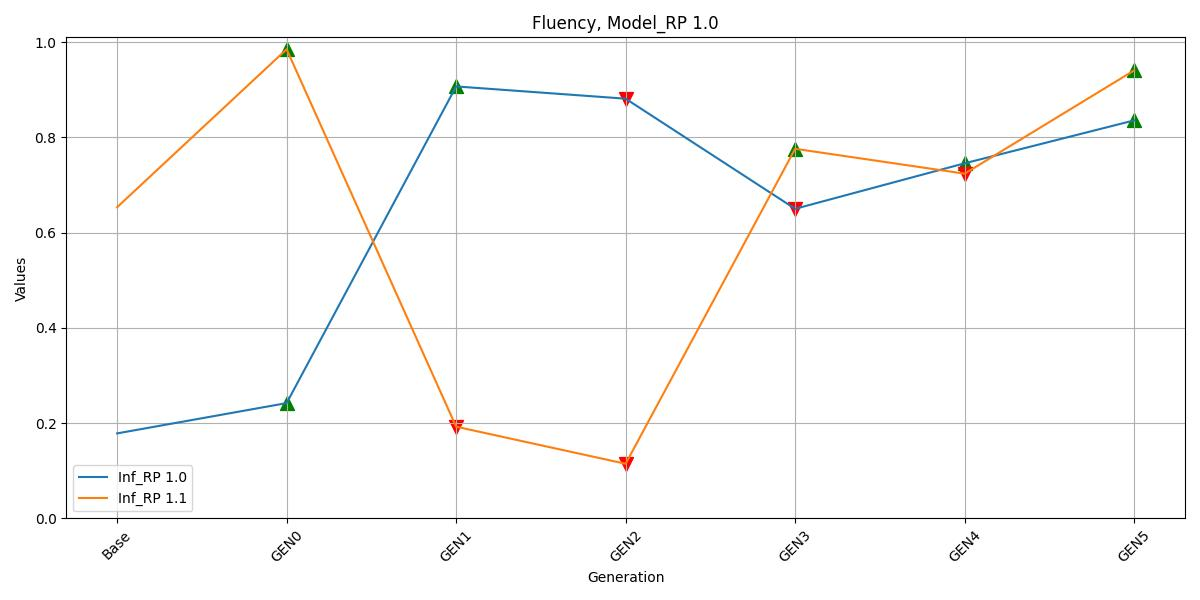

Source data for this figure (header and first rows):
, Inf_RP 1.0, Inf_RP 1.1
Base, 0.1785, 0.6534
GEN0, 0.2421, 0.985
GEN1, 0.9069, 0.1926
GEN2, 0.8812, 0.1147
GEN3, 0.65, 0.776
GEN4, 0.7455, 0.7238
GEN5, 0.8356, 0.9406
